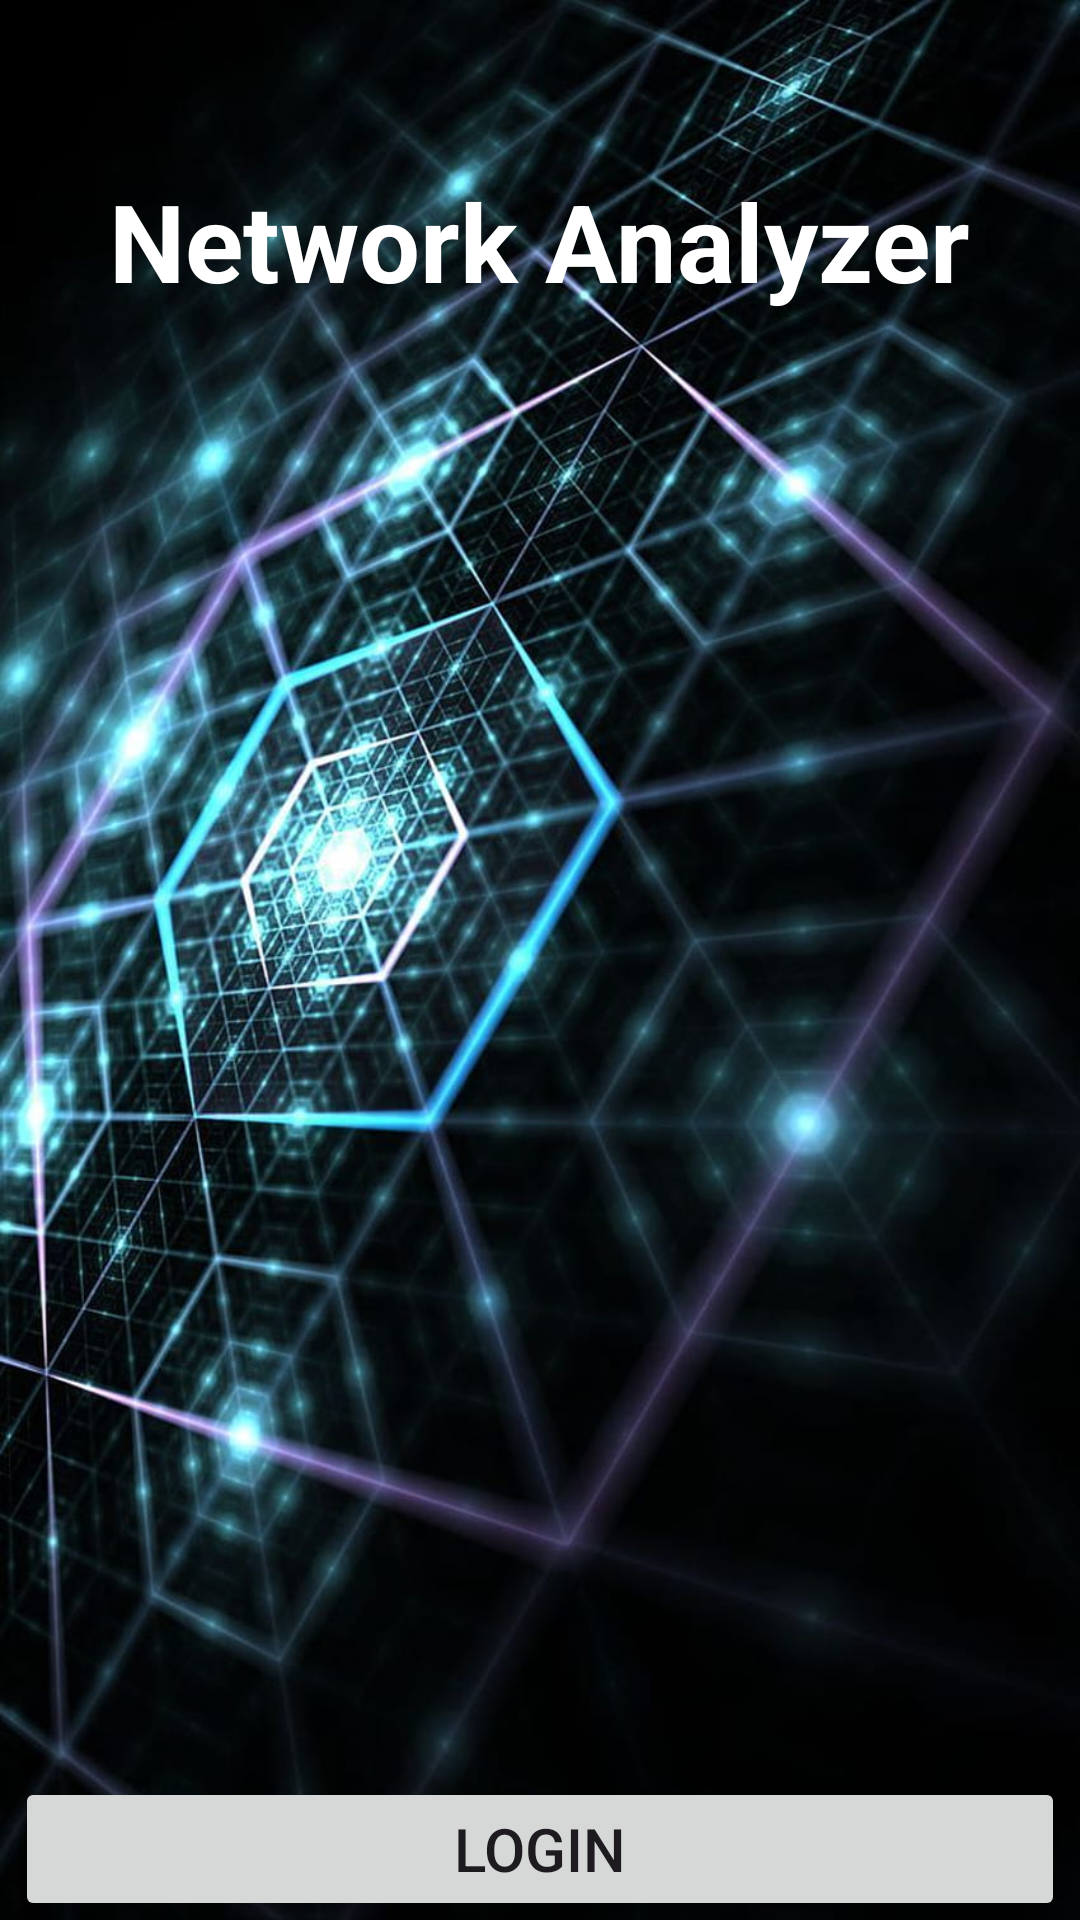

This screen was rendered from an Android layout file. Write that file and the resources it references.
<!-- AndroidManifest.xml: application theme Theme.Project451 -->
<!-- res/layout/activity_start.xml -->
<?xml version="1.0" encoding="utf-8"?>
<androidx.constraintlayout.widget.ConstraintLayout
    xmlns:android="http://schemas.android.com/apk/res/android"
    xmlns:tools="http://schemas.android.com/tools"
    xmlns:app="http://schemas.android.com/apk/res-auto"
    android:layout_width="match_parent"
    android:layout_height="match_parent"
    tools:context=".StartActivity"
    android:background="@drawable/wall1">

    <TextView
        android:id="@+id/titleTextView"
        android:layout_width="wrap_content"
        android:layout_height="wrap_content"
        android:layout_marginTop="56dp"
        android:text="Network Analyzer"
        android:textColor="#FFFFFF"
        android:textSize="36sp"
        android:textStyle="bold"
        app:layout_constraintEnd_toEndOf="parent"
        app:layout_constraintStart_toStartOf="parent"
        app:layout_constraintTop_toTopOf="parent" />

    <Button
        android:id="@+id/loginButton"
        android:layout_width="350dp"
        android:layout_height="wrap_content"
        android:layout_marginTop="488dp"
        android:text="Login"
        android:textSize="20sp"
        app:layout_constraintEnd_toEndOf="parent"
        app:layout_constraintStart_toStartOf="parent"
        app:layout_constraintTop_toBottomOf="@+id/titleTextView" />

    <Button
        android:id="@+id/registerButton"
        android:layout_width="350dp"
        android:layout_height="wrap_content"
        android:text="Register"
        android:textSize="20sp"
        app:layout_constraintStart_toStartOf="parent"
        app:layout_constraintEnd_toEndOf="parent"
        app:layout_constraintHorizontal_bias="0.5"
        app:layout_constraintTop_toBottomOf="@+id/loginButton"
        android:layout_marginTop="16dp"/>

    <Button
        android:id="@+id/guestButton"
        android:layout_width="350dp"
        android:layout_height="wrap_content"
        android:text="Continue as Guest"
        android:textSize="20sp"
        app:layout_constraintStart_toStartOf="parent"
        app:layout_constraintEnd_toEndOf="parent"
        app:layout_constraintHorizontal_bias="0.5"
        app:layout_constraintTop_toBottomOf="@+id/registerButton"
        android:layout_marginTop="16dp"/>

</androidx.constraintlayout.widget.ConstraintLayout>
<!-- resources referenced by this layout -->
<resources>
  <!-- drawable wall1: jpg bitmap (drawable, 144013 bytes) -->
  <style name="Theme.Project451" parent="Base.Theme.Project451" />
  <style name="Base.Theme.Project451" parent="Theme.Material3.DayNight">
          
          
      </style>
</resources>
